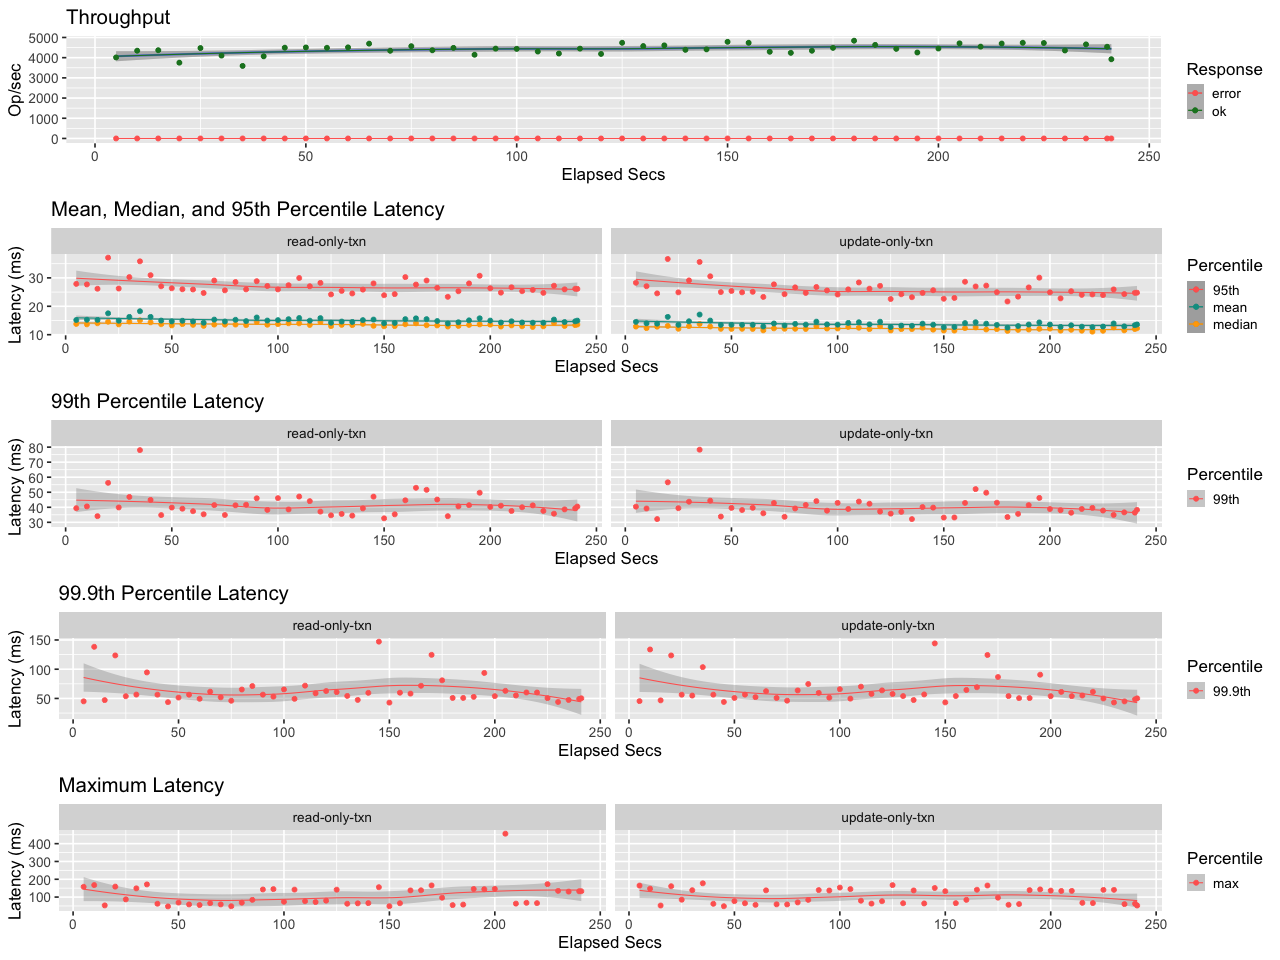

Values plotted in this chart, from the file beside it:
elapsed, window, total, successful, failed
5, 5, 20065, 20065, 0
10, 5.001, 21726, 21726, 0
15, 5, 21842, 21842, 0
20, 5, 18760, 18760, 0
25, 5, 22377, 22377, 0
30, 5, 20510, 20510, 0
35, 5, 17961, 17961, 0
40, 5, 20338, 20338, 0
45, 5, 22465, 22465, 0
50, 5, 22534, 22534, 0
55, 5, 22435, 22435, 0
60, 5, 22562, 22562, 0
65, 4.999, 23460, 23460, 0
70, 5.001, 21710, 21710, 0
75, 5, 22836, 22836, 0
80, 5, 21835, 21835, 0
85, 4.999, 22428, 22428, 0
90, 5.001, 20732, 20732, 0
95, 4.999, 22237, 22237, 0
100, 5.001, 22192, 22192, 0
105, 5, 21513, 21513, 0
110, 5, 21028, 21028, 0
115, 5, 22234, 22234, 0
120, 5, 20927, 20927, 0
125, 5, 23685, 23685, 0
130, 5, 22870, 22870, 0
135, 5, 23047, 23047, 0
140, 5, 21945, 21945, 0
145, 5.012, 22109, 22109, 0
150, 4.988, 23868, 23868, 0
155, 5, 23681, 23681, 0
160, 5.001, 21468, 21468, 0
165, 5, 21199, 21199, 0
170, 4.999, 21710, 21710, 0
175, 5, 22419, 22419, 0
180, 5.001, 24202, 24202, 0
185, 4.999, 23162, 23162, 0
190, 5.001, 22191, 22191, 0
195, 4.999, 21281, 21281, 0
200, 5, 22259, 22259, 0
205, 5.003, 23564, 23564, 0
210, 4.997, 22715, 22715, 0
215, 5.001, 23501, 23501, 0
220, 5, 23683, 23683, 0
225, 5, 23630, 23630, 0
230, 5, 21775, 21775, 0
235, 5, 23296, 23296, 0
240, 5, 22691, 22691, 0
241, 1.005, 3944, 3944, 0
